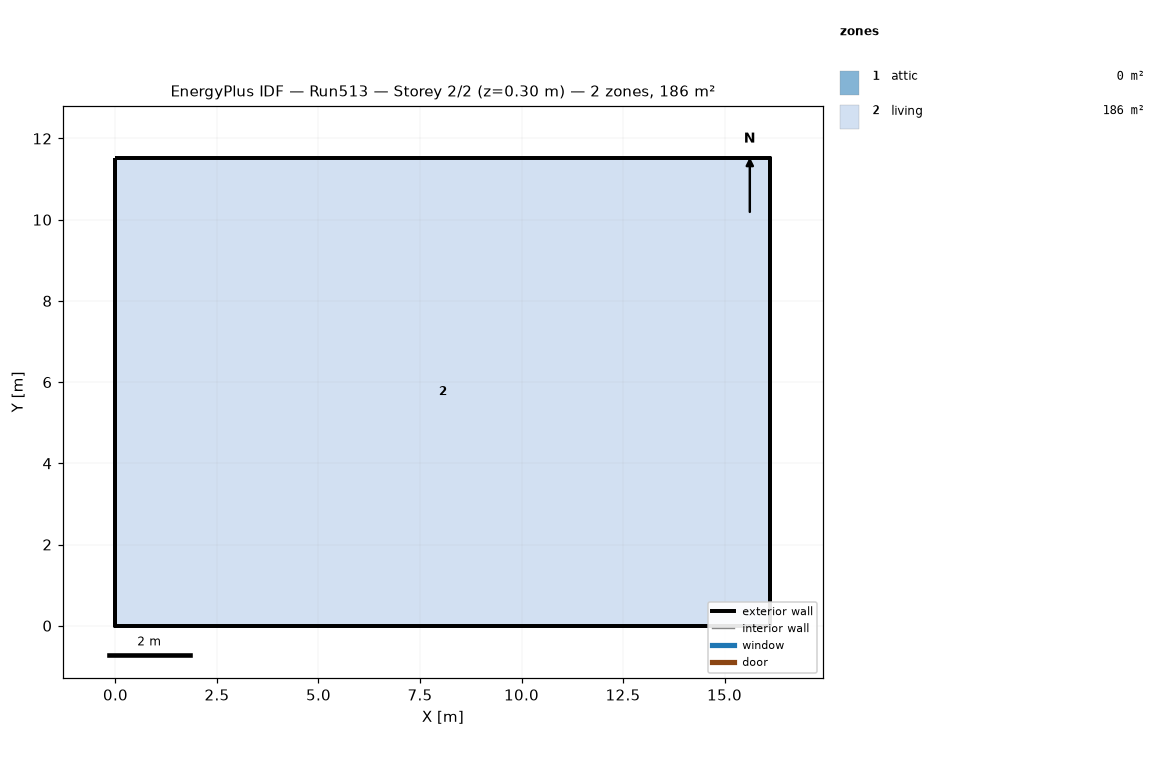
=== STOREY PLAN SPEC (per zone: floor XY polygon, exterior-wall plan segments, windows/doors) ===
zone 1: attic  (0.0 m²)
  exterior wall: (16.13, 0.00) – (16.13, 11.52) – (16.13, 5.76)  [17.3 m]
  exterior wall: (0.00, 11.52) – (0.00, 0.00) – (0.00, 5.76)  [17.3 m]
zone 2: living  (185.8 m²)
  floor: (0.00, 0.00) (0.00, 11.52) (16.13, 11.52) (16.13, 0.00)
  exterior wall: (0.00, 0.00) – (16.13, 0.00)  [16.1 m]
  exterior wall: (16.13, 0.00) – (16.13, 11.52)  [11.5 m]
  exterior wall: (16.13, 11.52) – (0.00, 11.52)  [16.1 m]
  exterior wall: (0.00, 11.52) – (0.00, 0.00)  [11.5 m]

=== DERIVED (storey summary) ===
Building: Run513
Storey: 2 of 2  (floor level z = 0.30 m)
Storey gross floor area: 185.8 m²
Zones on this storey: 2
  - attic: floor 0.0 m²; exterior wall 34.6 m (15.8 m²); WWR 0.0%
  - living: floor 185.8 m²; exterior wall 55.3 m (269.7 m²); WWR 0.0%
Zone adjacency: (none detected)